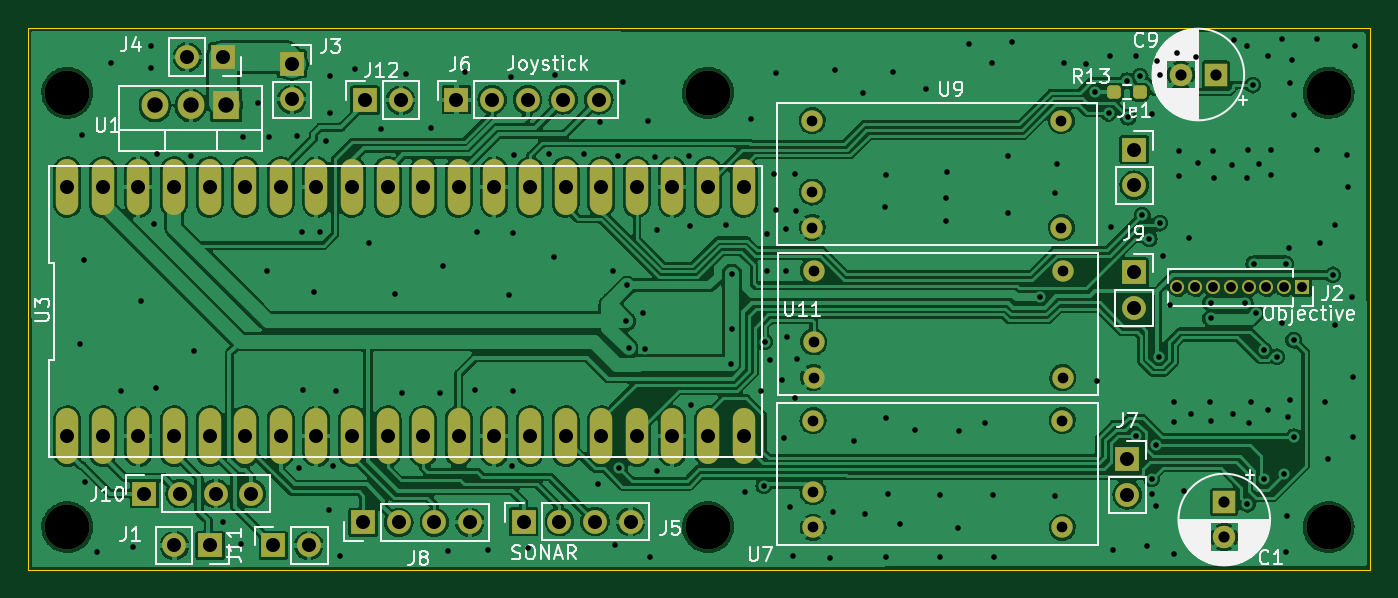
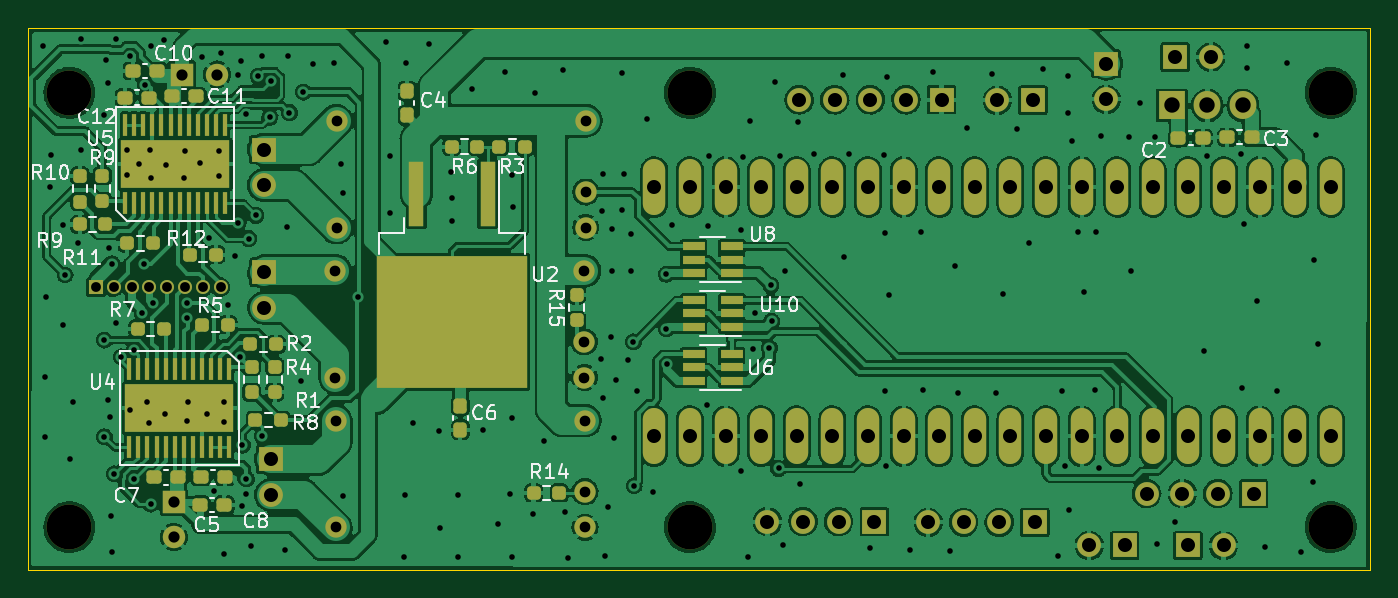
Circuit board: 11 layer files. Board 95.8 x 38.7 mm.
- bottom_copper: Pistol_Camera_Driver-B_Cu.gbr (433618 bytes)
- bottom_mask: Pistol_Camera_Driver-B_Mask.gbr (9401 bytes)
- paste: Pistol_Camera_Driver-B_Paste.gbr (5769 bytes)
- bottom_silk: Pistol_Camera_Driver-B_Silkscreen.gbr (28282 bytes)
- outline: Pistol_Camera_Driver-Edge_Cuts.gbr (693 bytes)
- top_copper: Pistol_Camera_Driver-F_Cu.gbr (322782 bytes)
- top_mask: Pistol_Camera_Driver-F_Mask.gbr (4891 bytes)
- paste: Pistol_Camera_Driver-F_Paste.gbr (1190 bytes)
- top_silk: Pistol_Camera_Driver-F_Silkscreen.gbr (38242 bytes)
- drill: Pistol_Camera_Driver-NPTH.drl (428 bytes)
- drill: Pistol_Camera_Driver-PTH.drl (5513 bytes)

=== bottom_copper: Pistol_Camera_Driver-B_Cu.gbr (433618 bytes, source omitted) ===
=== bottom_mask: Pistol_Camera_Driver-B_Mask.gbr (9401 bytes, source omitted) ===
=== paste: Pistol_Camera_Driver-B_Paste.gbr ===
%TF.GenerationSoftware,KiCad,Pcbnew,(6.0.2)*%
%TF.CreationDate,2023-02-10T00:02:38+03:00*%
%TF.ProjectId,Pistol_Camera_Driver,50697374-6f6c-45f4-9361-6d6572615f44,rev?*%
%TF.SameCoordinates,Original*%
%TF.FileFunction,Paste,Bot*%
%TF.FilePolarity,Positive*%
%FSLAX46Y46*%
G04 Gerber Fmt 4.6, Leading zero omitted, Abs format (unit mm)*
G04 Created by KiCad (PCBNEW (6.0.2)) date 2023-02-10 00:02:38*
%MOMM*%
%LPD*%
G01*
G04 APERTURE LIST*
G04 Aperture macros list*
%AMRoundRect*
0 Rectangle with rounded corners*
0 $1 Rounding radius*
0 $2 $3 $4 $5 $6 $7 $8 $9 X,Y pos of 4 corners*
0 Add a 4 corners polygon primitive as box body*
4,1,4,$2,$3,$4,$5,$6,$7,$8,$9,$2,$3,0*
0 Add four circle primitives for the rounded corners*
1,1,$1+$1,$2,$3*
1,1,$1+$1,$4,$5*
1,1,$1+$1,$6,$7*
1,1,$1+$1,$8,$9*
0 Add four rect primitives between the rounded corners*
20,1,$1+$1,$2,$3,$4,$5,0*
20,1,$1+$1,$4,$5,$6,$7,0*
20,1,$1+$1,$6,$7,$8,$9,0*
20,1,$1+$1,$8,$9,$2,$3,0*%
G04 Aperture macros list end*
%ADD10RoundRect,0.237500X-0.300000X-0.237500X0.300000X-0.237500X0.300000X0.237500X-0.300000X0.237500X0*%
%ADD11RoundRect,0.237500X-0.250000X-0.237500X0.250000X-0.237500X0.250000X0.237500X-0.250000X0.237500X0*%
%ADD12RoundRect,0.237500X0.250000X0.237500X-0.250000X0.237500X-0.250000X-0.237500X0.250000X-0.237500X0*%
%ADD13RoundRect,0.237500X-0.237500X0.250000X-0.237500X-0.250000X0.237500X-0.250000X0.237500X0.250000X0*%
%ADD14RoundRect,0.237500X0.237500X-0.250000X0.237500X0.250000X-0.237500X0.250000X-0.237500X-0.250000X0*%
%ADD15RoundRect,0.237500X0.300000X0.237500X-0.300000X0.237500X-0.300000X-0.237500X0.300000X-0.237500X0*%
%ADD16R,5.250000X4.550000*%
%ADD17R,1.100000X4.600000*%
%ADD18R,1.560000X0.650000*%
%ADD19RoundRect,0.237500X-0.237500X0.300000X-0.237500X-0.300000X0.237500X-0.300000X0.237500X0.300000X0*%
%ADD20R,0.300000X1.550000*%
%ADD21R,7.800000X3.400000*%
%ADD22RoundRect,0.237500X0.237500X-0.300000X0.237500X0.300000X-0.237500X0.300000X-0.237500X-0.300000X0*%
G04 APERTURE END LIST*
D10*
%TO.C,C12*%
X163750000Y-29350000D03*
X165475000Y-29350000D03*
%TD*%
D11*
%TO.C,R6*%
X140337500Y-32850000D03*
X142162500Y-32850000D03*
%TD*%
D12*
%TO.C,R7*%
X164550000Y-45850000D03*
X162725000Y-45850000D03*
%TD*%
D13*
%TO.C,R10*%
X168700000Y-34937500D03*
X168700000Y-36762500D03*
%TD*%
D14*
%TO.C,R15*%
X133250000Y-45250000D03*
X133250000Y-43425000D03*
%TD*%
D15*
%TO.C,C7*%
X163412500Y-56450000D03*
X161687500Y-56450000D03*
%TD*%
D16*
%TO.C,U2*%
X139375000Y-47775000D03*
X139375000Y-42925000D03*
X144925000Y-42925000D03*
X144925000Y-47775000D03*
D17*
X139610000Y-36200000D03*
X144690000Y-36200000D03*
%TD*%
D11*
%TO.C,R14*%
X134500000Y-57550000D03*
X136325000Y-57550000D03*
%TD*%
%TO.C,R3*%
X136937500Y-32850000D03*
X138762500Y-32850000D03*
%TD*%
D12*
%TO.C,R9*%
X168712500Y-38400000D03*
X166887500Y-38400000D03*
%TD*%
D14*
%TO.C,R1*%
X156450000Y-50362500D03*
X156450000Y-48537500D03*
%TD*%
%TO.C,R4*%
X154800000Y-50362500D03*
X154800000Y-48537500D03*
%TD*%
D10*
%TO.C,C3*%
X85100000Y-32180000D03*
X86825000Y-32180000D03*
%TD*%
D11*
%TO.C,R2*%
X154700000Y-46950000D03*
X156525000Y-46950000D03*
%TD*%
D10*
%TO.C,C5*%
X158387500Y-58400000D03*
X160112500Y-58400000D03*
%TD*%
%TO.C,C11*%
X160387500Y-29250000D03*
X162112500Y-29250000D03*
%TD*%
D11*
%TO.C,R12*%
X159000000Y-40550000D03*
X160825000Y-40550000D03*
%TD*%
%TO.C,R8*%
X154350000Y-52350000D03*
X156175000Y-52350000D03*
%TD*%
%TO.C,R5*%
X158137500Y-45550000D03*
X159962500Y-45550000D03*
%TD*%
D13*
%TO.C,R9*%
X167100000Y-34925000D03*
X167100000Y-36750000D03*
%TD*%
D18*
%TO.C,U8*%
X122200000Y-41850000D03*
X122200000Y-40900000D03*
X122200000Y-39950000D03*
X124900000Y-39950000D03*
X124900000Y-40900000D03*
X124900000Y-41850000D03*
%TD*%
D15*
%TO.C,C2*%
X90312500Y-32230000D03*
X88587500Y-32230000D03*
%TD*%
D10*
%TO.C,C10*%
X163187500Y-27450000D03*
X164912500Y-27450000D03*
%TD*%
D19*
%TO.C,C6*%
X141550000Y-51325000D03*
X141550000Y-53050000D03*
%TD*%
D18*
%TO.C,U6*%
X122200000Y-49550000D03*
X122200000Y-48600000D03*
X122200000Y-47650000D03*
X124900000Y-47650000D03*
X124900000Y-48600000D03*
X124900000Y-49550000D03*
%TD*%
D12*
%TO.C,R11*%
X165312500Y-39750000D03*
X163487500Y-39750000D03*
%TD*%
D20*
%TO.C,U4*%
X158025000Y-48700000D03*
X158675000Y-48700000D03*
X159325000Y-48700000D03*
X159975000Y-48700000D03*
X160625000Y-48700000D03*
X161275000Y-48700000D03*
X161925000Y-48700000D03*
X162575000Y-48700000D03*
X163225000Y-48700000D03*
X163875000Y-48700000D03*
X164525000Y-48700000D03*
X165175000Y-48700000D03*
X165175000Y-54300000D03*
X164525000Y-54300000D03*
X163875000Y-54300000D03*
X163225000Y-54300000D03*
X162575000Y-54300000D03*
X161925000Y-54300000D03*
X161275000Y-54300000D03*
X160625000Y-54300000D03*
X159975000Y-54300000D03*
X159325000Y-54300000D03*
X158675000Y-54300000D03*
X158025000Y-54300000D03*
D21*
X161600000Y-51500000D03*
%TD*%
D18*
%TO.C,U10*%
X122200000Y-45700000D03*
X122200000Y-44750000D03*
X122200000Y-43800000D03*
X124900000Y-43800000D03*
X124900000Y-44750000D03*
X124900000Y-45700000D03*
%TD*%
D20*
%TO.C,U5*%
X165475000Y-36900000D03*
X164825000Y-36900000D03*
X164175000Y-36900000D03*
X163525000Y-36900000D03*
X162875000Y-36900000D03*
X162225000Y-36900000D03*
X161575000Y-36900000D03*
X160925000Y-36900000D03*
X160275000Y-36900000D03*
X159625000Y-36900000D03*
X158975000Y-36900000D03*
X158325000Y-36900000D03*
X158325000Y-31300000D03*
X158975000Y-31300000D03*
X159625000Y-31300000D03*
X160275000Y-31300000D03*
X160925000Y-31300000D03*
X161575000Y-31300000D03*
X162225000Y-31300000D03*
X162875000Y-31300000D03*
X163525000Y-31300000D03*
X164175000Y-31300000D03*
X164825000Y-31300000D03*
X165475000Y-31300000D03*
D21*
X161900000Y-34100000D03*
%TD*%
D15*
%TO.C,C8*%
X160062500Y-56400000D03*
X158337500Y-56400000D03*
%TD*%
D22*
%TO.C,C4*%
X145350000Y-30612500D03*
X145350000Y-28887500D03*
%TD*%
M02*

=== bottom_silk: Pistol_Camera_Driver-B_Silkscreen.gbr (28282 bytes, source omitted) ===
=== outline: Pistol_Camera_Driver-Edge_Cuts.gbr ===
%TF.GenerationSoftware,KiCad,Pcbnew,(6.0.2)*%
%TF.CreationDate,2023-02-10T00:02:38+03:00*%
%TF.ProjectId,Pistol_Camera_Driver,50697374-6f6c-45f4-9361-6d6572615f44,rev?*%
%TF.SameCoordinates,Original*%
%TF.FileFunction,Profile,NP*%
%FSLAX46Y46*%
G04 Gerber Fmt 4.6, Leading zero omitted, Abs format (unit mm)*
G04 Created by KiCad (PCBNEW (6.0.2)) date 2023-02-10 00:02:38*
%MOMM*%
%LPD*%
G01*
G04 APERTURE LIST*
%TA.AperFunction,Profile*%
%ADD10C,0.100000*%
%TD*%
G04 APERTURE END LIST*
D10*
X76650000Y-24350000D02*
X172400000Y-24350000D01*
X172400000Y-24350000D02*
X172400000Y-63050000D01*
X172400000Y-63050000D02*
X76650000Y-63050000D01*
X76650000Y-63050000D02*
X76650000Y-24350000D01*
M02*

=== top_copper: Pistol_Camera_Driver-F_Cu.gbr (322782 bytes, source omitted) ===
=== top_mask: Pistol_Camera_Driver-F_Mask.gbr ===
%TF.GenerationSoftware,KiCad,Pcbnew,(6.0.2)*%
%TF.CreationDate,2023-02-10T00:02:38+03:00*%
%TF.ProjectId,Pistol_Camera_Driver,50697374-6f6c-45f4-9361-6d6572615f44,rev?*%
%TF.SameCoordinates,Original*%
%TF.FileFunction,Soldermask,Top*%
%TF.FilePolarity,Negative*%
%FSLAX46Y46*%
G04 Gerber Fmt 4.6, Leading zero omitted, Abs format (unit mm)*
G04 Created by KiCad (PCBNEW (6.0.2)) date 2023-02-10 00:02:38*
%MOMM*%
%LPD*%
G01*
G04 APERTURE LIST*
G04 Aperture macros list*
%AMRoundRect*
0 Rectangle with rounded corners*
0 $1 Rounding radius*
0 $2 $3 $4 $5 $6 $7 $8 $9 X,Y pos of 4 corners*
0 Add a 4 corners polygon primitive as box body*
4,1,4,$2,$3,$4,$5,$6,$7,$8,$9,$2,$3,0*
0 Add four circle primitives for the rounded corners*
1,1,$1+$1,$2,$3*
1,1,$1+$1,$4,$5*
1,1,$1+$1,$6,$7*
1,1,$1+$1,$8,$9*
0 Add four rect primitives between the rounded corners*
20,1,$1+$1,$2,$3,$4,$5,0*
20,1,$1+$1,$4,$5,$6,$7,0*
20,1,$1+$1,$6,$7,$8,$9,0*
20,1,$1+$1,$8,$9,$2,$3,0*%
G04 Aperture macros list end*
%ADD10R,1.700000X1.700000*%
%ADD11O,1.700000X1.700000*%
%ADD12C,3.200000*%
%ADD13C,1.524000*%
%ADD14R,1.600000X1.600000*%
%ADD15C,1.600000*%
%ADD16R,1.905000X2.000000*%
%ADD17O,1.905000X2.000000*%
%ADD18O,1.600000X4.000000*%
%ADD19RoundRect,0.237500X-0.250000X-0.237500X0.250000X-0.237500X0.250000X0.237500X-0.250000X0.237500X0*%
%ADD20R,1.000000X1.000000*%
%ADD21O,1.000000X1.000000*%
G04 APERTURE END LIST*
D10*
%TO.C,J12*%
X100700000Y-29525000D03*
D11*
X103240000Y-29525000D03*
%TD*%
D10*
%TO.C,J11*%
X94150000Y-61300000D03*
D11*
X96690000Y-61300000D03*
%TD*%
D10*
%TO.C,J1*%
X89640000Y-61300000D03*
D11*
X87100000Y-61300000D03*
%TD*%
D12*
%TO.C,REF\u002A\u002A*%
X125165000Y-60000000D03*
%TD*%
%TO.C,REF\u002A\u002A*%
X125165000Y-29000000D03*
%TD*%
D13*
%TO.C,U11*%
X132700000Y-41700000D03*
X132700000Y-46780000D03*
X132700000Y-49320000D03*
X150480000Y-49320000D03*
X150480000Y-41700000D03*
%TD*%
D10*
%TO.C,J9*%
X155550000Y-41800000D03*
D11*
X155550000Y-44340000D03*
%TD*%
D14*
%TO.C,C1*%
X162000000Y-58200000D03*
D15*
X162000000Y-60700000D03*
%TD*%
D14*
%TO.C,C9*%
X161400000Y-27700000D03*
D15*
X158900000Y-27700000D03*
%TD*%
D10*
%TO.C,J3*%
X95475000Y-26930000D03*
D11*
X95475000Y-29470000D03*
%TD*%
D10*
%TO.C,J7*%
X155075000Y-55150000D03*
D11*
X155075000Y-57690000D03*
%TD*%
D16*
%TO.C,U1*%
X90790000Y-29900000D03*
D17*
X88250000Y-29900000D03*
X85710000Y-29900000D03*
%TD*%
D18*
%TO.C,U3*%
X79445000Y-53505000D03*
X81985000Y-53505000D03*
X84525000Y-53505000D03*
X87065000Y-53505000D03*
X89605000Y-53505000D03*
X92145000Y-53505000D03*
X94685000Y-53505000D03*
X97225000Y-53505000D03*
X99765000Y-53505000D03*
X102305000Y-53505000D03*
X104845000Y-53505000D03*
X107385000Y-53505000D03*
X109925000Y-53505000D03*
X112465000Y-53505000D03*
X115005000Y-53505000D03*
X117545000Y-53505000D03*
X120085000Y-53505000D03*
X122625000Y-53505000D03*
X125165000Y-53505000D03*
X127705000Y-53505000D03*
X127705000Y-35725000D03*
X125165000Y-35725000D03*
X122625000Y-35725000D03*
X120085000Y-35725000D03*
X117545000Y-35725000D03*
X115005000Y-35725000D03*
X112465000Y-35725000D03*
X109925000Y-35725000D03*
X107385000Y-35725000D03*
X104845000Y-35725000D03*
X102305000Y-35725000D03*
X99765000Y-35725000D03*
X97225000Y-35725000D03*
X94685000Y-35725000D03*
X92145000Y-35725000D03*
X89605000Y-35725000D03*
X87065000Y-35725000D03*
X84525000Y-35725000D03*
X81985000Y-35725000D03*
X79445000Y-35725000D03*
%TD*%
D12*
%TO.C,REF\u002A\u002A*%
X79445000Y-29000000D03*
%TD*%
D10*
%TO.C,J4*%
X90550000Y-26450000D03*
D11*
X88010000Y-26450000D03*
%TD*%
D12*
%TO.C,REF\u002A\u002A*%
X169445000Y-60000000D03*
%TD*%
D10*
%TO.C,J5*%
X112020000Y-59600000D03*
D11*
X114560000Y-59600000D03*
X117100000Y-59600000D03*
X119640000Y-59600000D03*
%TD*%
D10*
%TO.C,Je1*%
X155575000Y-33050000D03*
D11*
X155575000Y-35590000D03*
%TD*%
D13*
%TO.C,U9*%
X132600000Y-31000000D03*
X132600000Y-36080000D03*
X132600000Y-38620000D03*
X150380000Y-38620000D03*
X150380000Y-31000000D03*
%TD*%
%TO.C,U7*%
X132660000Y-52390000D03*
X132660000Y-57470000D03*
X132660000Y-60010000D03*
X150440000Y-60010000D03*
X150440000Y-52390000D03*
%TD*%
D19*
%TO.C,R13*%
X154150000Y-28950000D03*
X155975000Y-28950000D03*
%TD*%
D12*
%TO.C,REF\u002A\u002A*%
X79445000Y-60000000D03*
%TD*%
D10*
%TO.C,J8*%
X100560000Y-59650000D03*
D11*
X103100000Y-59650000D03*
X105640000Y-59650000D03*
X108180000Y-59650000D03*
%TD*%
D20*
%TO.C,J2*%
X167550000Y-42875000D03*
D21*
X166280000Y-42875000D03*
X165010000Y-42875000D03*
X163740000Y-42875000D03*
X162470000Y-42875000D03*
X161200000Y-42875000D03*
X159930000Y-42875000D03*
X158660000Y-42875000D03*
%TD*%
D10*
%TO.C,J10*%
X84960000Y-57600000D03*
D11*
X87500000Y-57600000D03*
X90040000Y-57600000D03*
X92580000Y-57600000D03*
%TD*%
D10*
%TO.C,J6*%
X107220000Y-29500000D03*
D11*
X109760000Y-29500000D03*
X112300000Y-29500000D03*
X114840000Y-29500000D03*
X117380000Y-29500000D03*
%TD*%
D12*
%TO.C,REF\u002A\u002A*%
X169445000Y-29000000D03*
%TD*%
M02*

=== paste: Pistol_Camera_Driver-F_Paste.gbr (1190 bytes, source withheld) ===
=== top_silk: Pistol_Camera_Driver-F_Silkscreen.gbr (38242 bytes, source omitted) ===
=== drill: Pistol_Camera_Driver-NPTH.drl ===
M48
; DRILL file {KiCad (6.0.2)} date Fri Feb 10 00:02:29 2023
; FORMAT={-:-/ absolute / metric / decimal}
; #@! TF.CreationDate,2023-02-10T00:02:29+03:00
; #@! TF.GenerationSoftware,Kicad,Pcbnew,(6.0.2)
; #@! TF.FileFunction,NonPlated,1,2,NPTH
FMAT,2
METRIC
; #@! TA.AperFunction,NonPlated,NPTH,ComponentDrill
T1C3.200
%
G90
G05
T1
X79.445Y-29.0
X79.445Y-60.0
X125.165Y-29.0
X125.165Y-60.0
X169.445Y-29.0
X169.445Y-60.0
T0
M30

=== drill: Pistol_Camera_Driver-PTH.drl (5513 bytes, source omitted) ===
